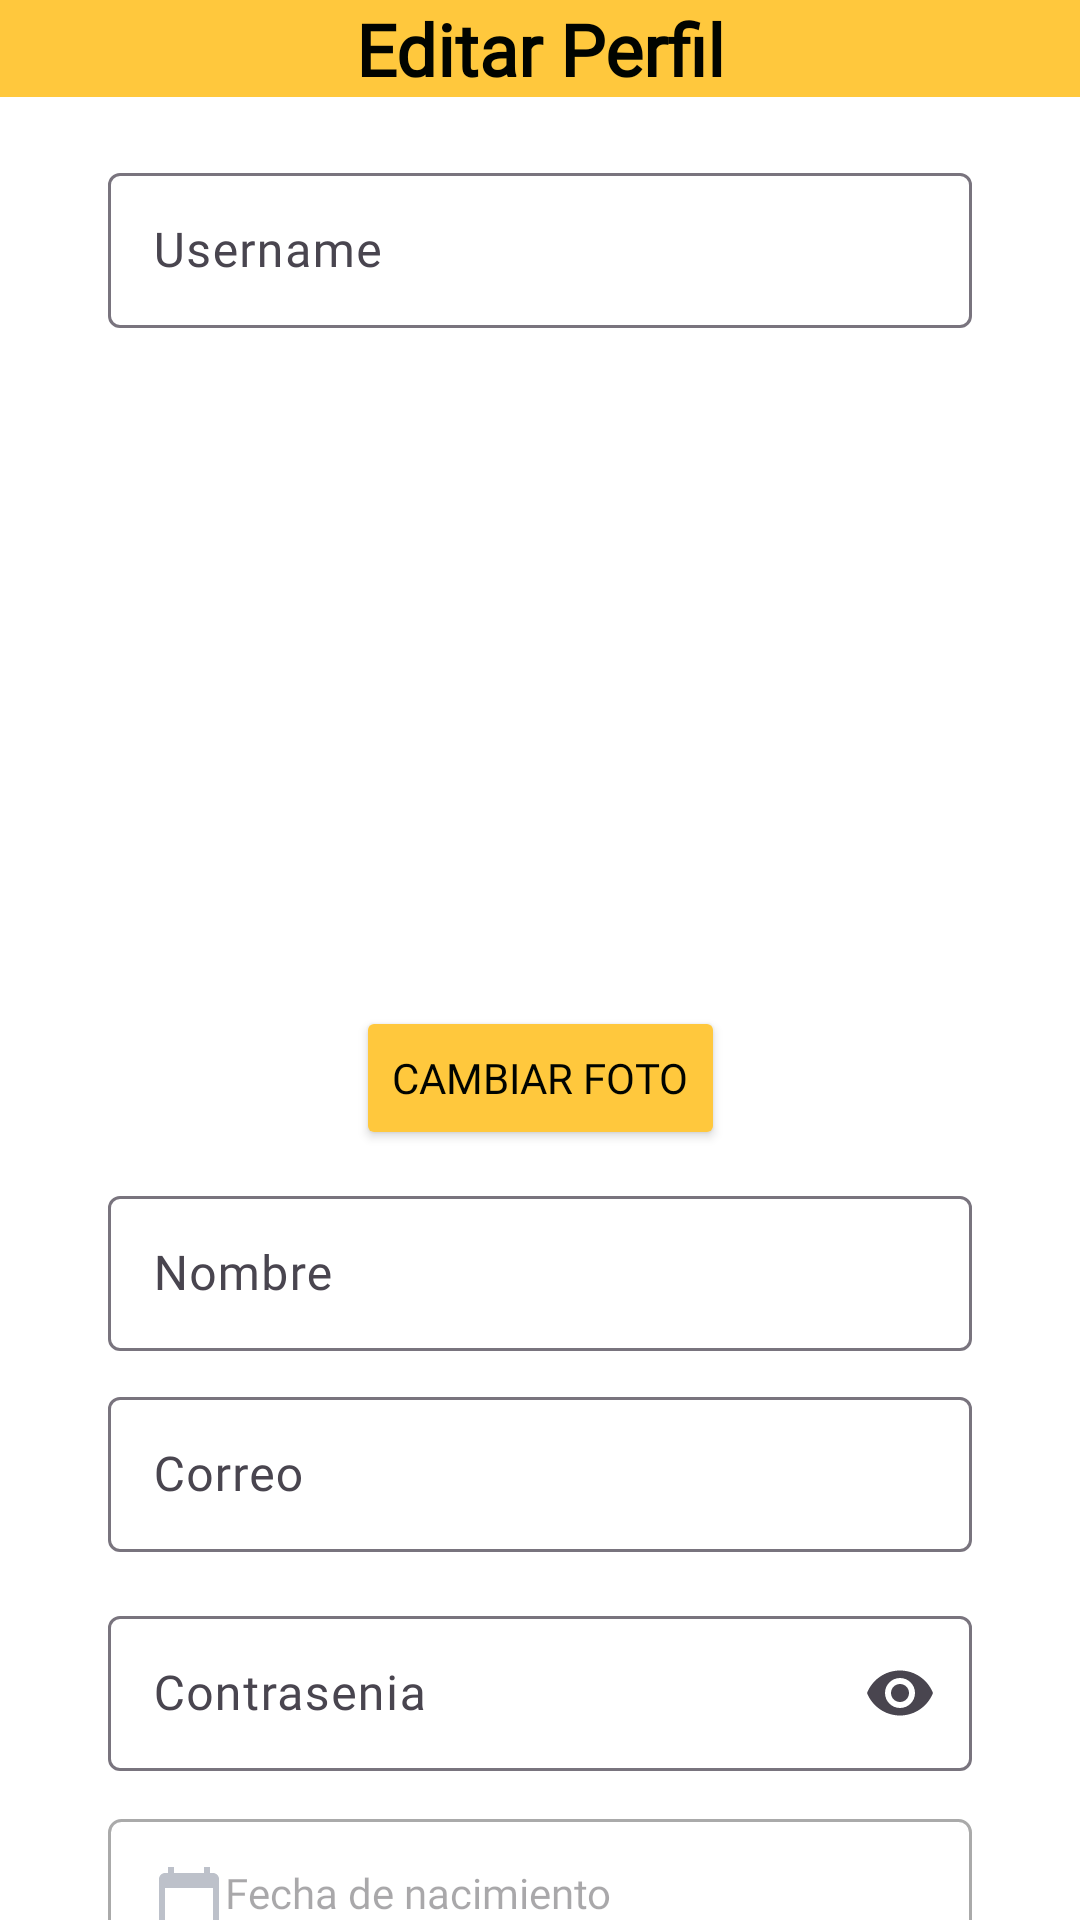

Android layout source for this screen:
<!-- AndroidManifest.xml: application theme Theme.SeekAndSolve -->
<!-- res/layout/activity_editar_perfil.xml -->
<?xml version="1.0" encoding="utf-8"?>
<androidx.constraintlayout.widget.ConstraintLayout xmlns:android="http://schemas.android.com/apk/res/android"
    xmlns:app="http://schemas.android.com/apk/res-auto"
    xmlns:tools="http://schemas.android.com/tools"
    android:id="@+id/main"
    android:layout_width="match_parent"
    android:layout_height="match_parent"
    tools:context=".Logica.EditarPerfil">

    <androidx.constraintlayout.widget.ConstraintLayout
        android:id="@+id/header_editarPerfil"
        android:layout_width="match_parent"
        android:layout_height="wrap_content"
        android:background="?android:attr/colorPrimary"
        app:layout_constraintTop_toTopOf="parent"
        app:layout_constraintStart_toStartOf="parent"
        app:layout_constraintEnd_toEndOf="parent"
        android:orientation="horizontal">

        <ImageButton
            android:id="@+id/backButton_editarPerfil"
            android:layout_width="wrap_content"
            android:layout_height="wrap_content"
            android:src="@drawable/baseline_arrow_back_24"
            android:background="?android:attr/selectableItemBackground"
            android:padding="15dp"
            android:contentDescription="@string/volver"
            app:layout_constraintTop_toTopOf="parent"
            app:layout_constraintStart_toStartOf="parent"/>


        <TextView
            android:id="@+id/editarPerfilTxt"
            android:layout_width="0dp"
            android:layout_height="wrap_content"
            android:layout_gravity="center"
            android:layout_weight="1"
            android:fontFamily="@font/lexend_font"
            android:gravity="center"
            android:text="@string/editar_perfil"
            android:textColor="@color/tertiaryColor"
            android:textSize="24sp"
            android:textStyle="bold"
            app:layout_constraintTop_toTopOf="parent"
            app:layout_constraintStart_toStartOf="parent"
            app:layout_constraintEnd_toEndOf="parent"
            app:layout_constraintBottom_toBottomOf="parent"/>

    </androidx.constraintlayout.widget.ConstraintLayout>

    <com.google.android.material.textfield.TextInputLayout
        android:id="@+id/nombreUsuarioETxtLayout"
        android:layout_width="0dp"
        android:layout_height="wrap_content"
        android:layout_marginTop="20dp"
        app:layout_constraintEnd_toEndOf="parent"
        app:layout_constraintStart_toStartOf="parent"
        app:layout_constraintTop_toBottomOf="@id/header_editarPerfil"
        app:layout_constraintWidth_percent="0.8">

        <com.google.android.material.textfield.TextInputEditText
            android:id="@+id/nombreUsuarioETxt"
            android:layout_width="match_parent"
            android:layout_height="wrap_content"
            android:hint="@string/username"
            android:inputType="textPersonName"
            android:fontFamily="@font/lexend_font"
            android:padding="15dp"/>
    </com.google.android.material.textfield.TextInputLayout>

    <ImageView
        android:id="@+id/imagenPerfil"
        android:layout_width="200dp"
        android:layout_height="200dp"
        android:layout_marginTop="13dp"
        app:layout_constraintEnd_toEndOf="parent"
        app:layout_constraintStart_toStartOf="parent"
        app:layout_constraintTop_toBottomOf="@+id/nombreUsuarioETxtLayout"
        android:src="@drawable/profile_user_svgrepo_com"/>

    <Button
        android:id="@+id/cambiarFotoBtn"
        android:layout_width="wrap_content"
        android:layout_height="wrap_content"
        android:backgroundTint="@color/primaryColor"
        android:textColor="@color/tertiaryColor"
        android:text="@string/cambiar_foto"
        android:fontFamily="@font/lexend_font"
        android:layout_marginTop="13dp"
        app:layout_constraintEnd_toEndOf="parent"
        app:layout_constraintStart_toStartOf="parent"
        app:layout_constraintTop_toBottomOf="@+id/imagenPerfil" />

    <com.google.android.material.textfield.TextInputLayout
        android:id="@+id/nombreETxtLayout"
        android:layout_width="0dp"
        android:layout_height="wrap_content"
        android:layout_marginTop="10dp"
        app:layout_constraintEnd_toEndOf="parent"
        app:layout_constraintStart_toStartOf="parent"
        app:layout_constraintTop_toBottomOf="@id/cambiarFotoBtn"
        app:layout_constraintWidth_percent="0.8">

        <com.google.android.material.textfield.TextInputEditText
            android:id="@+id/nombreETxt"
            android:layout_width="match_parent"
            android:layout_height="wrap_content"
            android:hint="@string/nombre"
            android:inputType="textPersonName"
            android:fontFamily="@font/lexend_font"
            android:padding="15dp"/>
    </com.google.android.material.textfield.TextInputLayout>

    <com.google.android.material.textfield.TextInputLayout
        android:id="@+id/corrreoETxtLayout"
        android:layout_width="0dp"
        android:layout_height="wrap_content"
        android:layout_marginTop="10dp"
        app:layout_constraintEnd_toEndOf="parent"
        app:layout_constraintStart_toStartOf="parent"
        app:layout_constraintTop_toBottomOf="@id/nombreETxtLayout"
        app:layout_constraintWidth_percent="0.8">

        <com.google.android.material.textfield.TextInputEditText
            android:id="@+id/corrreoETxt"
            android:layout_width="match_parent"
            android:layout_height="wrap_content"
            android:hint="@string/correo"
            android:inputType="textPersonName"
            android:fontFamily="@font/lexend_font"
            android:padding="15dp"/>
    </com.google.android.material.textfield.TextInputLayout>

    <com.google.android.material.textfield.TextInputLayout
        android:id="@+id/contraETxtLayout"
        android:layout_width="0dp"
        android:layout_height="wrap_content"
        android:layout_marginTop="16dp"
        app:endIconMode="password_toggle"
        app:layout_constraintEnd_toEndOf="parent"
        app:layout_constraintStart_toStartOf="parent"
        app:layout_constraintTop_toBottomOf="@id/corrreoETxtLayout"
        app:layout_constraintWidth_percent="0.8">

        <com.google.android.material.textfield.TextInputEditText
            android:id="@+id/contraETxt"
            android:layout_width="match_parent"
            android:layout_height="wrap_content"
            android:hint="@string/contrasenia"
            android:inputType="textPassword"
            android:fontFamily="@font/lexend_font"
            android:padding="15dp"/>
    </com.google.android.material.textfield.TextInputLayout>

    <com.google.android.material.textfield.TextInputLayout
        android:id="@+id/FechaETxtLayout"
        android:layout_width="0dp"
        android:layout_height="wrap_content"
        android:layout_marginTop="16dp"
        app:layout_constraintEnd_toEndOf="parent"
        app:layout_constraintStart_toStartOf="parent"
        app:layout_constraintTop_toBottomOf="@id/contraETxtLayout"
        app:layout_constraintWidth_percent="0.8">

        <TextView
            android:id="@+id/FechaETxt"
            android:layout_width="match_parent"
            android:layout_height="wrap_content"
            android:hint="@string/fecha_de_nacimiento"
            android:padding="15dp"
            android:fontFamily="@font/lexend_font"
            android:background="@drawable/edit_text_border"
            android:focusable="true"
            android:clickable="true"
            app:drawableStartCompat="@drawable/caledar_icon" />
    </com.google.android.material.textfield.TextInputLayout>



    <Button
        android:id="@+id/aplicarCambiosBtn"
        android:layout_width="wrap_content"
        android:layout_height="wrap_content"
        android:text="@string/aplicar_cambios"
        android:backgroundTint="@color/primaryColor"
        android:textColor="@color/tertiaryColor"
        android:fontFamily="@font/lexend_font"
        app:layout_constraintTop_toBottomOf="@id/FechaETxtLayout"
        app:layout_constraintStart_toStartOf="parent"
        app:layout_constraintEnd_toEndOf="parent"
        android:layout_marginTop="20dp"/>

</androidx.constraintlayout.widget.ConstraintLayout>
<!-- resources referenced by this layout -->
<resources>
  <color name="primaryColor">#FFC83D</color>
  <color name="tertiaryColor">#010400</color>
  <!-- drawable caledar_icon (drawable) -->
  <vector xmlns:android="http://schemas.android.com/apk/res/android" android:height="24dp" android:tint="#BDC1CA" android:viewportHeight="24" android:viewportWidth="24" android:width="24dp">
        
      <path android:fillColor="@android:color/white" android:pathData="M20,3h-1L19,1h-2v2L7,3L7,1L5,1v2L4,3c-1.1,0 -2,0.9 -2,2v16c0,1.1 0.9,2 2,2h16c1.1,0 2,-0.9 2,-2L22,5c0,-1.1 -0.9,-2 -2,-2zM20,21L4,21L4,8h16v13z"/>
      
  </vector>
  <!-- drawable edit_text_border (drawable) -->
  <?xml version="1.0" encoding="utf-8"?>
  <shape xmlns:android="http://schemas.android.com/apk/res/android">
      <solid android:color="@android:color/transparent"/>
      <stroke
          android:width="1dp"
          android:color="@android:color/darker_gray"/>
      <corners android:radius="4dp"/>
      <padding
          android:left="10dp"
          android:top="10dp"
          android:right="10dp"
          android:bottom="10dp"/>
  </shape>
  <string name="aplicar_cambios">Aplicar Cambios</string>
  <string name="cambiar_foto">Cambiar Foto</string>
  <string name="contrasenia">Contrasenia</string>
  <string name="correo">Correo</string>
  <string name="editar_perfil">Editar Perfil</string>
  <string name="fecha_de_nacimiento">Fecha de nacimiento</string>
  <string name="nombre">Nombre</string>
  <string name="username">Username</string>
  <string name="volver">Volver</string>
  <style name="Theme.SeekAndSolve" parent="Base.Theme.SeekAndSolve" />
  <style name="Base.Theme.SeekAndSolve" parent="Theme.Material3.DayNight.NoActionBar">
          
          <item name="colorPrimary">@color/primaryColor</item> 
          <item name="colorPrimaryVariant">@color/primaryColor</item> 
          <item name="colorOnPrimary">@color/white</item> 
  
          
          <item name="colorSecondary">@color/secondaryColor</item> 
          <item name="colorOnSecondary">@color/white</item> 
  
          
          <item name="colorTertiary">@color/tertiaryColor</item> 
          <item name="colorError">@color/dangerColor</item> 
  
          
          <item name="android:colorBackground">@color/white</item> 
  
          
  
          <item name="android:statusBarColor">@color/primaryColor</item>
  
          
          <item name="android:textColor">@color/tertiaryColor</item>
      </style>
  <color name="white">#FFFFFF</color>
  <color name="secondaryColor">#3D73FF</color>
  <color name="dangerColor">#DE3B40</color>
</resources>
